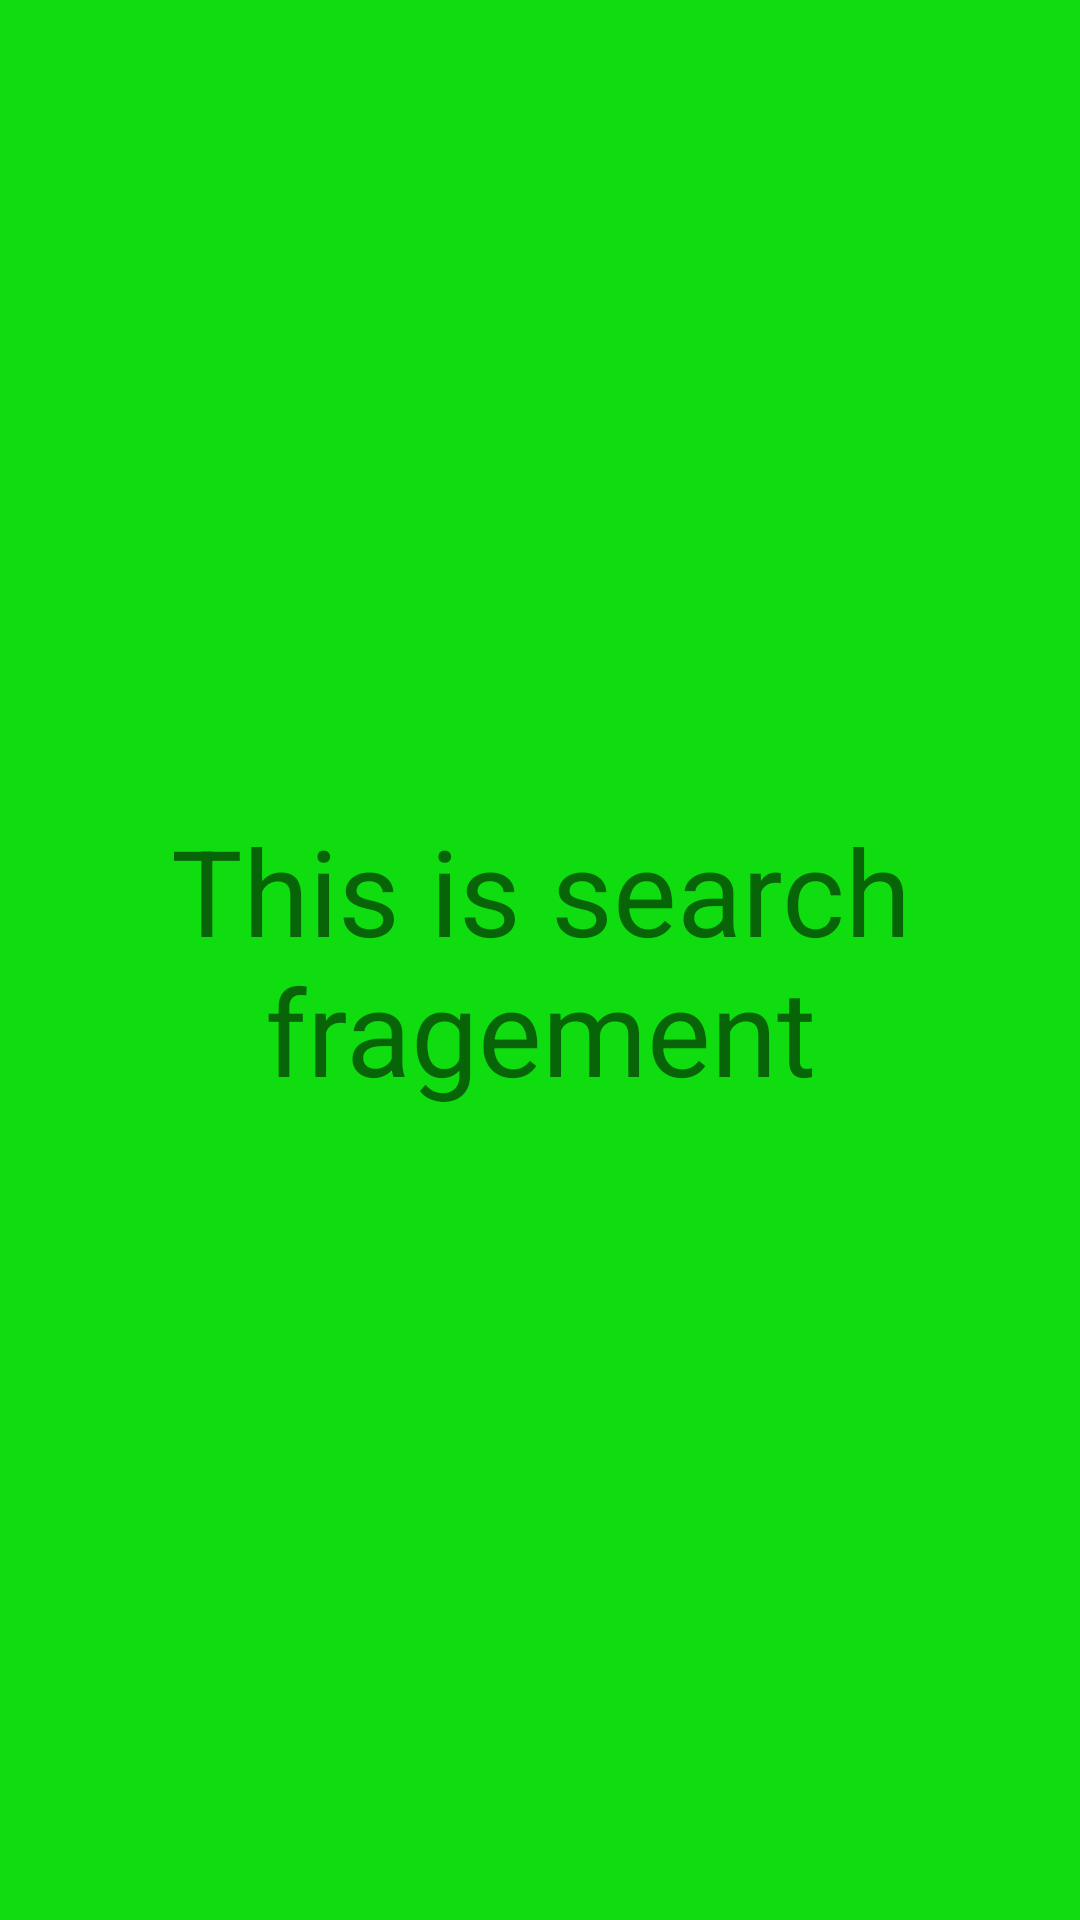

Here is an Android app screen rendered from its layout file. Give the layout XML and the strings, colors and styles it references.
<!-- AndroidManifest.xml: application theme Theme.WeekThreeClassWork -->
<!-- res/layout/fragment_search.xml -->
<?xml version="1.0" encoding="utf-8"?>
<FrameLayout xmlns:android="http://schemas.android.com/apk/res/android"
    xmlns:tools="http://schemas.android.com/tools"
    android:layout_width="match_parent"
    android:layout_height="match_parent"
    android:background="@color/enabled"
    android:id="@+id/search"
    tools:context=".searchFragment">

    <TextView
        android:layout_width="match_parent"
        android:layout_height="match_parent"
        android:text="This is search fragement"
        android:textSize="40sp"
        android:gravity="center"/>

</FrameLayout>
<!-- resources referenced by this layout -->
<resources>
  <color name="enabled">#10DD10</color>
  <style name="Theme.WeekThreeClassWork" parent="Theme.MaterialComponents.DayNight.DarkActionBar">
          
          <item name="colorPrimary">@color/purple_500</item>
          <item name="colorPrimaryVariant">@color/purple_700</item>
          <item name="colorOnPrimary">@color/white</item>
          
          <item name="colorSecondary">@color/teal_200</item>
          <item name="colorSecondaryVariant">@color/teal_700</item>
          <item name="colorOnSecondary">@color/black</item>
          
          <item name="android:statusBarColor" tools:targetApi="l">?attr/colorPrimaryVariant</item>
          
      </style>
  <color name="purple_500">#FF6200EE</color>
  <color name="purple_700">#FF3700B3</color>
  <color name="white">#FFFFFFFF</color>
  <color name="teal_200">#FF03DAC5</color>
  <color name="teal_700">#FF018786</color>
  <color name="black">#FF000000</color>
</resources>
